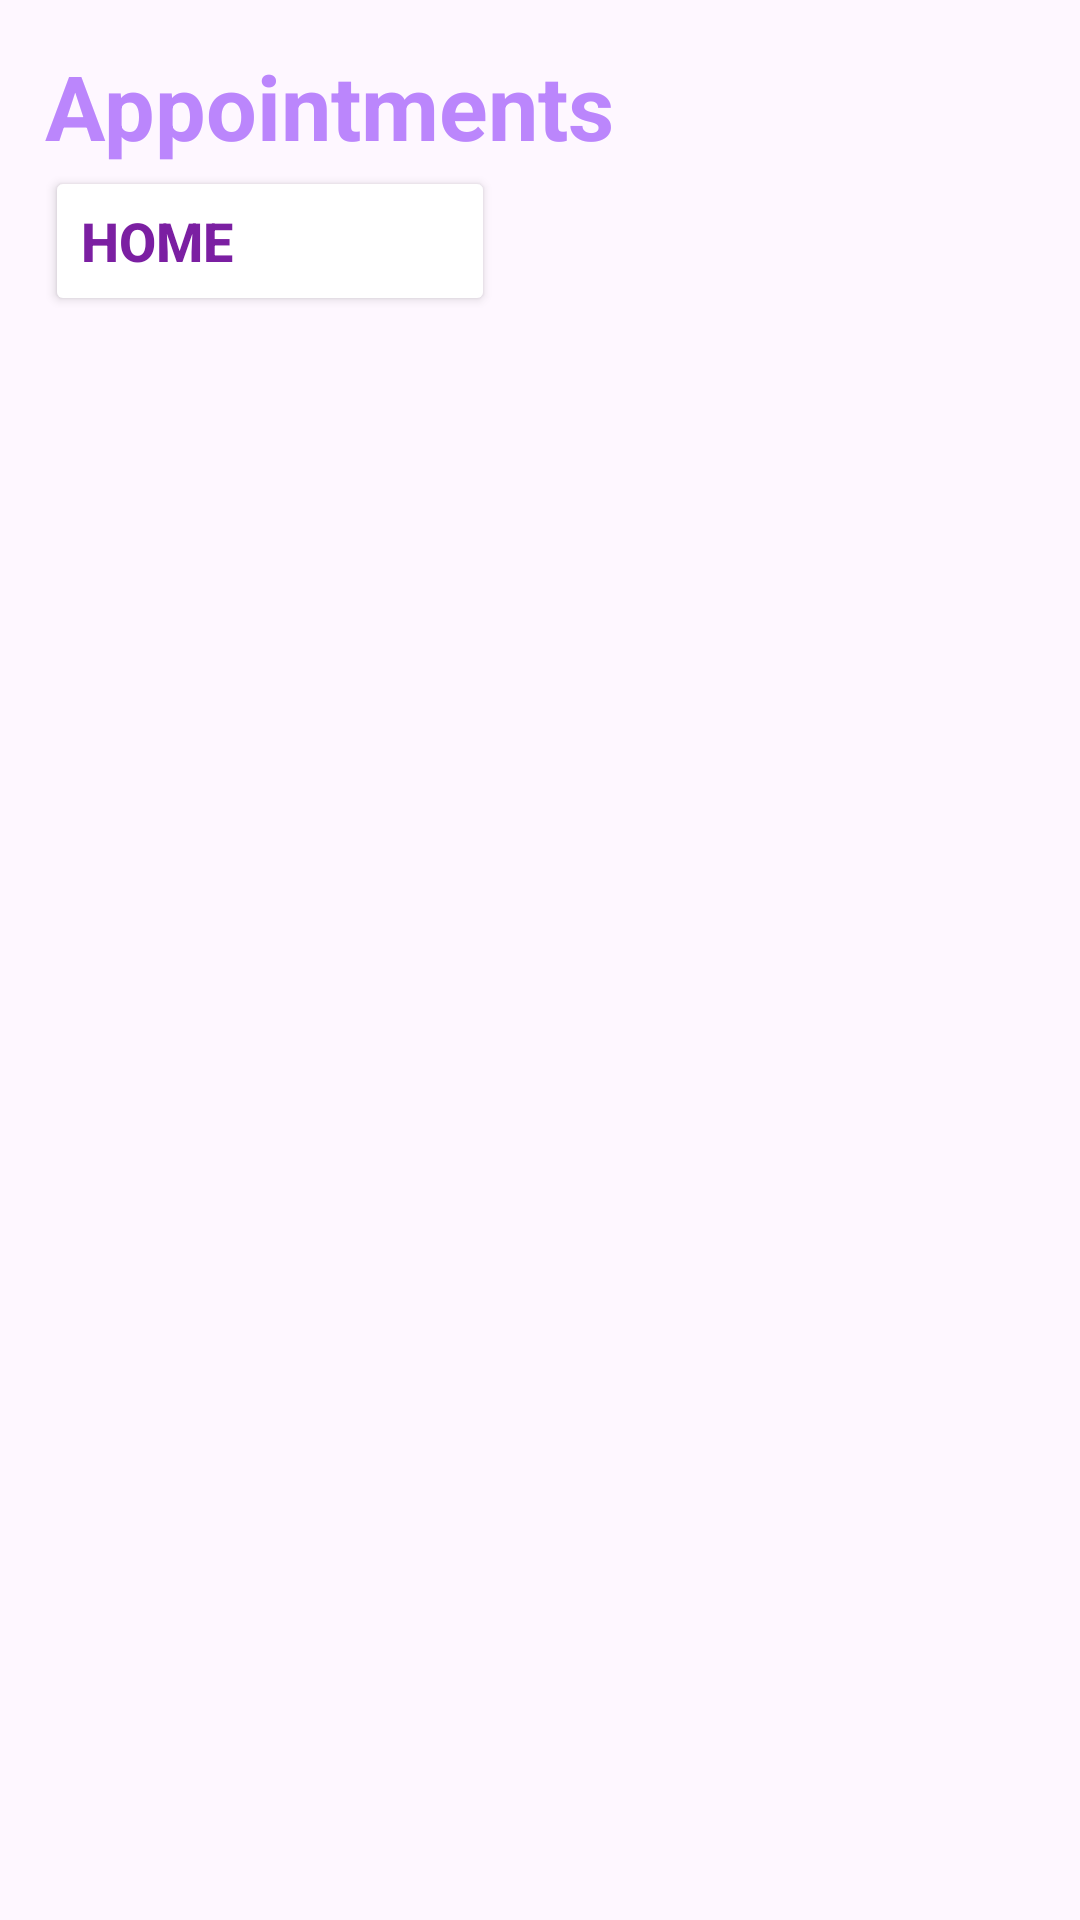

The Android layout XML behind this screen, and the referenced resources:
<!-- AndroidManifest.xml: application theme Theme.Admin1 -->
<!-- res/layout/appointments.xml -->
<?xml version="1.0" encoding="utf-8"?>
<ScrollView xmlns:android="http://schemas.android.com/apk/res/android"
    xmlns:tools="http://schemas.android.com/tools"
    android:layout_width="wrap_content"
    android:layout_height="wrap_content"
    android:id="@+id/scrollView"
    xmlns:app="http://schemas.android.com/apk/res-auto"
    android:padding="15sp">


    <LinearLayout
        android:layout_width="380dp"
        android:id="@+id/LinearLayout"
        android:layout_height="wrap_content"
        android:orientation="vertical">


        <TextView
            android:layout_width="match_parent"
            android:layout_height="wrap_content"
            android:text="Appointments"
            android:id="@+id/AppointmentsButton"
            android:textSize="30sp"
            android:textAlignment="textStart"
            android:textStyle="bold"
            android:textColor="@color/purple"
            tools:ignore="HardcodedText"/>

        <Button
            android:layout_width="150dp"
            android:layout_height="50dp"
            android:id="@+id/HomeButton"
            android:text="@string/home"
            android:textSize="18sp"
            android:textColor="@color/purple_700"
            android:textStyle="bold"
            android:layout_marginTop="0dp"
            android:textAlignment="textStart"
            android:backgroundTint="@color/white"
            app:cornerRadius = "20dp"/>






    </LinearLayout>



    </ScrollView>
<!-- resources referenced by this layout -->
<resources>
  <color name="purple">#BB86FC</color>
  <color name="purple_700">#7B1FA2</color>
  <color name="white">#FFFFFFFF</color>
  <string name="home">Home</string>
  <style name="Theme.Admin1" parent="Base.Theme.Admin1" />
  <style name="Base.Theme.Admin1" parent="Theme.Material3.DayNight.NoActionBar">
          
          <item name="colorPrimary">@color/purple</item>
          <item name="colorPrimaryVariant">@color/purple_700</item>
          <item name="colorOnPrimary">@color/white</item>
  
          
          <item name="colorSecondary">@color/teal_200</item>
          <item name="colorSecondaryVariant">@color/teal_700</item>
          <item name="colorOnSecondary">@color/black</item>
  
          
          <item name="android:statusBarColor">?attr/colorPrimaryVariant</item>
  
      </style>
  <color name="teal_200">#FF03DAC5</color>
  <color name="teal_700">#00796B</color>
  <color name="black">#FF000000</color>
</resources>
